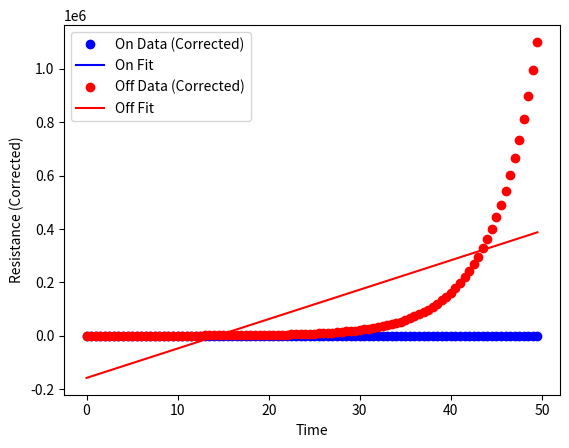

This chart was generated by the following Python code:
######################################################
# Author: Agosh Saini
# Date: 2024-10-25
# Contact: contact@agoshsaini.com
######################################################
# Description: This script fits the RC model to the data
######################################################


######### IMPORTS #########
import numpy as np
import time
import os
import matplotlib.pyplot as plt
from scipy.optimize import curve_fit

######### CLASS DEFINITION #########
class RC_fit:
    def __init__(self, data=None, on=None, off=None, baseline=None, timestep=None):
        '''
        Initialize the class with either data or predefined on, off, and baseline cycles.
        If no Time column is present, the time array is generated based on the timestep.

        Parameters:
            data: pandas dataframe with columns 'Time', 'Resistance', 'Error' (optional)
            on: numpy array for 'on' cycle resistance data (optional)
            off: numpy array for 'off' cycle resistance data (optional)
            baseline: numpy array for baseline resistance data (optional)
            timestep: average timestep between data points (optional, required if no Time column is present)
        '''
        self.data = data
        self.on = on
        self.off = off
        self.baseline_data = baseline
        self.timestep = timestep

        if self.data is not None:
            self.x = data[data['Cycle'] != 'Pre-Cycling']['Time']
            self.y = data[data['Cycle'] != 'Pre-Cycling']['Resistance']
            self.baseline_x = data[data['Cycle'] == 'Pre-Cycling']['Time']
            self.baseline_y = data[data['Cycle'] == 'Pre-Cycling']['Resistance']
            self.preprocess_data()
        elif self.on is None or self.off is None or self.baseline_data is None:
            raise ValueError("If no data is provided, 'on', 'off', and 'baseline' must be provided.")
        else:
            # Handle missing 'Time' data by generating it based on the timestep
            num_on_points = len(self.on)
            num_off_points = len(self.off)
            num_baseline_points = len(self.baseline_data)

            if self.timestep is None:
                raise ValueError("Timestep must be provided if the 'Time' column is missing.")
                
            # Generate Time arrays based on the number of data points and timestep
            self.on_time = np.arange(num_on_points) * self.timestep
            self.off_time = np.arange(num_off_points) * self.timestep
            self.baseline_time = np.arange(num_baseline_points) * self.timestep

    def preprocess_data(self):
        '''
        Preprocess the data if data is provided as a DataFrame.
        This includes setting up on, off, and baseline cycles.
        '''
        # Subtract the baseline from the data
        self.baseline()
        self.on = self.data[self.data['Cycle'].str.contains('On', case=False)].copy()
        self.off = self.data[self.data['Cycle'].str.contains('Off', case=False)].copy()
    
    def extract_baseline(self, seconds=100):
        '''
        Calculate the baseline resistance using the last 'seconds' of data
        '''
        self.baseline_data = self.y[-seconds:]
        self.baseline_time = self.x[-seconds:]
    
    def baseline_model(self, x, a, b):
        '''
        Model function for the baseline resistance
        Parameters:
            x: Time
            a: Slope
            b: Intercept
        Returns:
            y: Resistance
        '''
        return a * x + b
    
    def fit_baseline(self, seconds=100):
        '''
        Fit the baseline resistance using the last 'seconds' of data
        '''
        popt, _ = curve_fit(self.baseline_model, self.baseline_time[self.baseline_time > (self.baseline_time[-1]-seconds)], self.baseline_data[self.baseline_time > (self.baseline_time[-1]-seconds)])  
        self.baseline = self.baseline_model(self.baseline_time, *popt)

        self.on_resistance_corrected = self.on - self.baseline_model(self.on_time, *popt)
        self.off_resistance_corrected = self.off - self.baseline_model(self.off_time, *popt)


    def RC_on_model(self, t, R0, Rf, C):
        '''
        Model function for the RC on model
        Parameters:
            t: Time
            R0: Initial resistance
            Rf: Final resistance
            C: Time constant
        Returns:
            y: Resistance
        '''
        return Rf + (R0 - Rf) * np.exp(-t / C)

    def RC_off_model(self, t, R0, Rf, C):
        '''
        Model function for the RC off model
        Parameters:
            t: Time
            R0: Initial resistance
            Rf: Final resistance
            C: Time constant
        Returns:
            y: Resistance
        '''
        return Rf + (R0 - Rf) * np.exp(-t / C)
    

    def compute_r_squared(self, y_true, y_pred):
        '''
        Compute the R-squared value for the model
        '''
        ss_res = np.sum((y_true - y_pred) ** 2)
        ss_tot = np.sum((y_true - np.mean(y_true)) ** 2)
        r_squared = 1 - (ss_res / ss_tot)
        return r_squared


    def fit(self, r_squared_threshold=0.9):
        '''
        Fit the model to the data if R^2 exceeds a threshold.
        '''
        # Shift time so that t = 0 at the start
        self.on_time_shifted = self.on_time - self.on_time.min()
        self.off_time_shifted = self.off_time - self.off_time.min()

        # Subtract the baseline from the "on" and "off" cycles
        self.fit_baseline()

        # Initial guesses based on the observed data
        R0_on_guess = self.on_resistance_corrected.max()  # Initial resistance guess for "on"
        Rf_on_guess = self.on_resistance_corrected.min()  # Final resistance guess for "on"
        C_on_guess = 10  # Time constant guess for on cycle (adjust if necessary)

        # Fit the "on" cycle data with shifted time
        popt_on, _ = curve_fit(self.RC_on_model, self.on_time_shifted, self.on_resistance_corrected, p0=[R0_on_guess, Rf_on_guess, C_on_guess])
        self.popt_on = popt_on

        # Calculate predicted values and R^2 for "on" cycle
        on_predicted = self.RC_on_model(self.on_time_shifted, *popt_on)
        r_squared_on = self.compute_r_squared(self.on_resistance_corrected, on_predicted)

        # Check R^2 for "on" cycle
        if r_squared_on < r_squared_threshold:
            self.tau_on = 0
            self.delta_r_on = 0
        else:
            self.tau_on = popt_on[2]
            self.delta_r_on = popt_on[0] - popt_on[1]

        # Use the last value from the "on" cycle as the initial guess for Rf in the "off" cycle
        Rf_off_guess = self.on_resistance_corrected[-1]  # Last value in the on cycle
        R0_off_guess = self.off_resistance_corrected.max()  # Initial guess for R0 in the off cycle
        C_off_guess = 10  # Time constant guess for off cycle

        # Fit the "off" cycle data with shifted time
        popt_off, _ = curve_fit(self.RC_off_model, self.off_time_shifted, self.off_resistance_corrected, p0=[R0_off_guess, Rf_off_guess, C_off_guess])
        self.popt_off = popt_off

        # Calculate predicted values and R^2 for "off" cycle
        off_predicted = self.RC_off_model(self.off_time_shifted, *popt_off)
        r_squared_off = self.compute_r_squared(self.off_resistance_corrected, off_predicted)

        # Check R^2 for "off" cycle
        if r_squared_off < r_squared_threshold:
            self.tau_off = 0
            self.delta_r_off = 0
        else:
            self.tau_off = popt_off[2]
            self.delta_r_off = popt_off[0] - popt_off[1]


    def plot(self, show_plot=False, save_plot=False, file_name=None, graph_folder=None):
        '''
        Plot the fitted model
        '''
        # Plot the "on" cycle data with the fitted model using shifted time
        plt.plot(self.on_time_shifted, self.on_resistance_corrected, 'bo', label='On Data (Corrected)')
        plt.plot(self.on_time_shifted, self.RC_on_model(self.on_time_shifted, *self.popt_on), 'b-', label='On Fit')

        # Plot the "off" cycle data with the fitted model using shifted time
        plt.plot(self.off_time_shifted, self.off_resistance_corrected, 'ro', label='Off Data (Corrected)')
        plt.plot(self.off_time_shifted, self.RC_off_model(self.off_time_shifted, *self.popt_off), 'r-', label='Off Fit')

        plt.xlabel('Time')
        plt.ylabel('Resistance (Corrected)')
        plt.legend()

        if show_plot:
            plt.show()

        if save_plot:

            if file_name is None:
                file_name = f'{time.time()}_RC_plot'
            
            if graph_folder is None:
                graph_folder = 'graph_folder'
            
            if not os.path.exists(graph_folder):
                os.makedirs(graph_folder)

            file_name = os.path.basename(file_name)

            plt.savefig(f'{graph_folder}/{file_name}.png')
            plt.close()



    def visualize_baseline(self, name=None, show_plot=False, save_plot=False):
        '''
        Visualize the baseline resistance
        '''
        plt.plot(self.baseline_time, self.baseline_data, 'go', label='Baseline Data')
        plt.plot(self.baseline_time, self.baseline, 'g-', label='Baseline Fit')

        # Plot the "on" cycle data with the fitted model using shifted time
        plt.plot(self.on_time, self.on, 'bo', label='On Data (Corrected)')

        # Plot the "off" cycle data with the fitted model using shifted time
        plt.plot(self.off_time, self.off, 'ro', label='Off Data (Corrected)')

        plt.xlabel('Time')
        plt.ylabel('Resistance')
        plt.legend()

        if show_plot:
            plt.show()
        
        if save_plot:
            if not os.path.exists('baseline'):
                os.makedirs('baseline')
            
            plt.savefig(f'baseline/{time.time() if name is None else name}_RC_plot.png')
            plt.close()

    def get_parameters(self):
        '''
        Return the fitted parameters and time constants (tau) for both "on" and "off" cycles
        '''
        _, _, tau_on = self.popt_on
        _, _, tau_off = self.popt_off

        R_on = self.on[-1]
        R_off = self.off[-1]

        R0_on = self.on[0]
        R0_off = self.off[0]
        
        return {
            "on": {
                "Delta_R": R0_on - R_on,
                "tau": tau_on,
                "R0": R0_on
            },
            "off": {
                "Delta_R": R0_off - R_off,
                "tau": tau_off,
                "R0": R0_off
            }
        }
    

######### MAIN FUNCTION #########
if __name__ == '__main__':

    def generate_data(x,dir=1, seed=42):
        '''
        Generate example data for testing
        '''

        random = np.random.RandomState(seed)
        y = 100 + 50 * np.exp(-dir*x / 10) + random.normal(0, 5, x.size)
        return y


    # Example: Directly passing pre-processed 'on', 'off', and 'baseline' cycles as NumPy arrays
    baseline_cycle = np.linspace(100, 200, 50)  # Baseline resistance
    on_cycle = generate_data(np.linspace(0, 100, 100))  # Resistance data for "on" cycle
    off_cycle = generate_data(np.linspace(0, 100, 100), -1)  # Resistance data for "off" cycle

    # Assuming an average timestep of 0.5 seconds
    timestep = 0.5

    rc = RC_fit(on=on_cycle, off=off_cycle, baseline=baseline_cycle, timestep=timestep)
    rc.fit()
    rc.plot(save_plot=True, show_plot=True, file_name='RC_plot', graph_folder='graph_folder') 
    print(rc.get_parameters())
